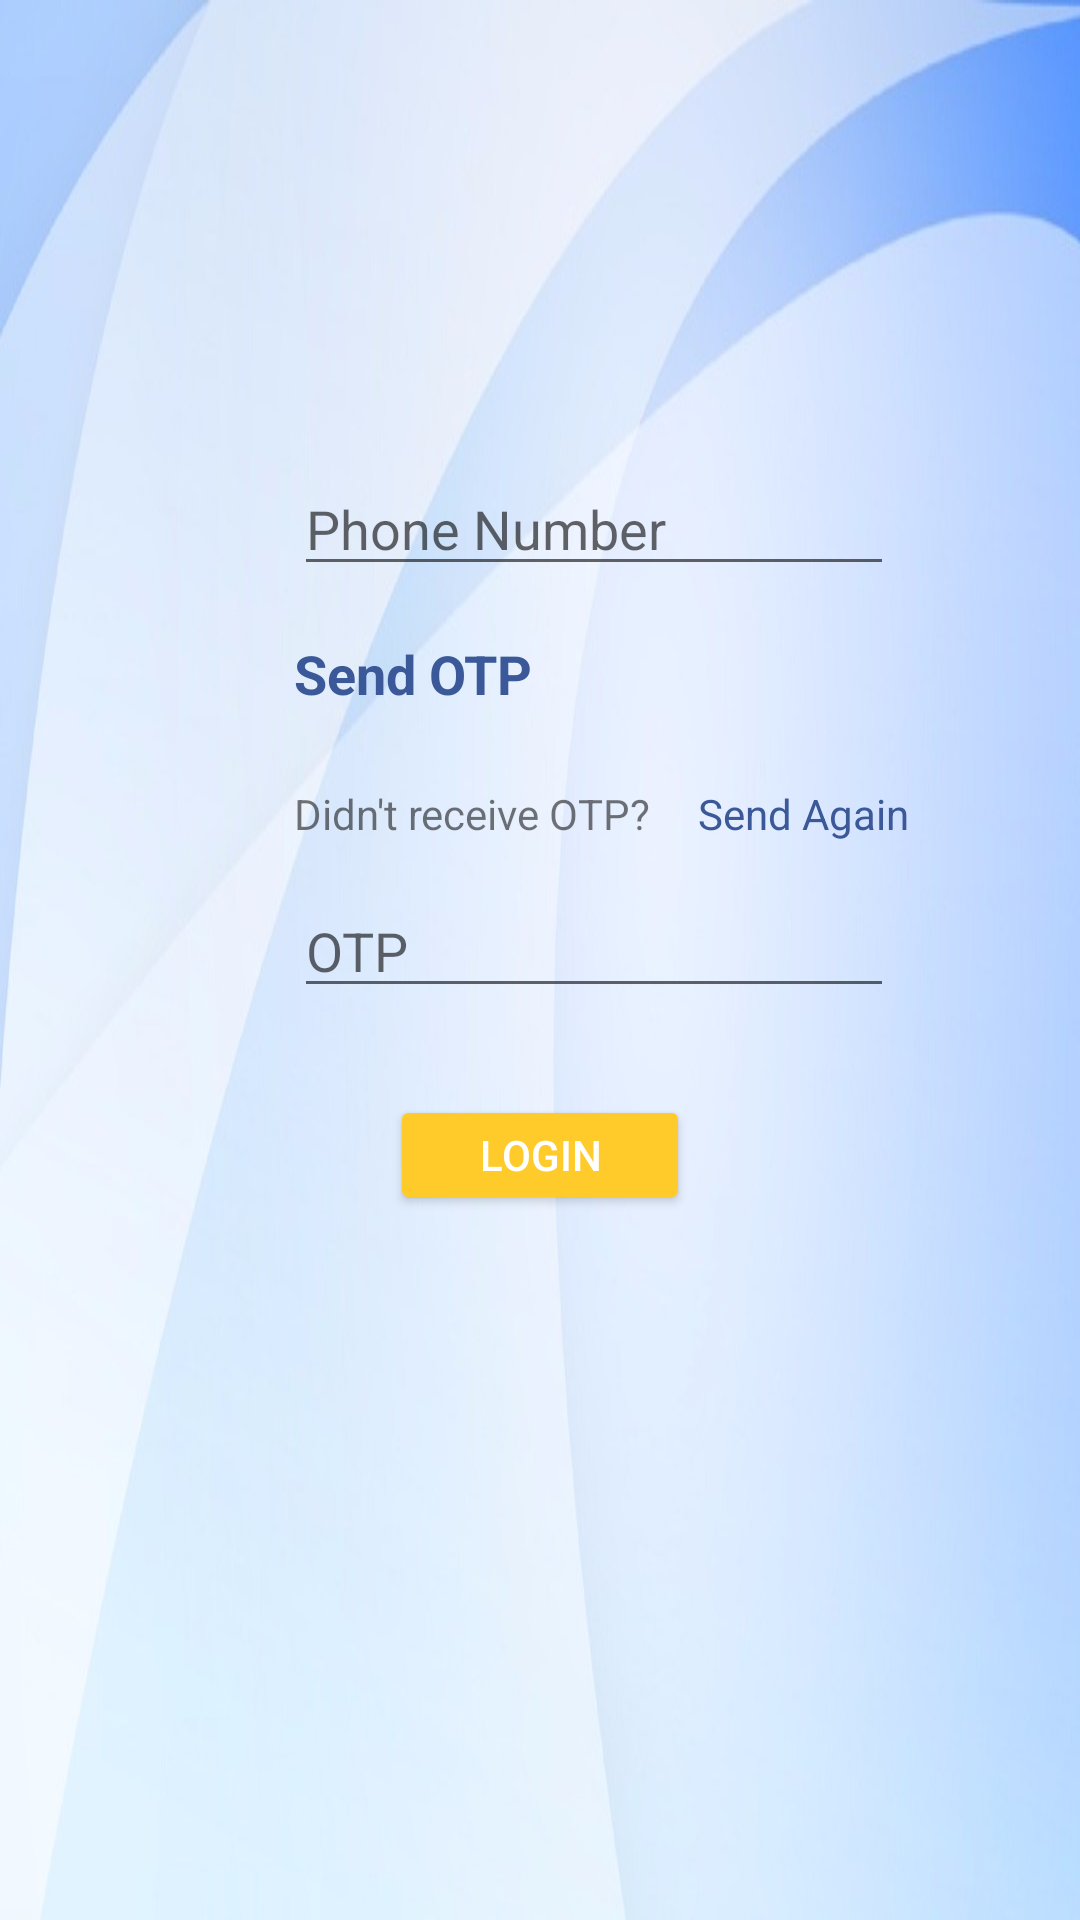

Produce the Android XML layout that renders to this screen, including the resource entries it uses.
<!-- AndroidManifest.xml: application theme Theme.AppCompat.DayNight.DarkActionBar -->
<!-- res/layout/activity_otp_auth.xml -->
<ScrollView
    xmlns:android="http://schemas.android.com/apk/res/android"
    xmlns:app="http://schemas.android.com/apk/res-auto"
    xmlns:tools="http://schemas.android.com/tools"
    android:layout_width="fill_parent"
    android:layout_height="fill_parent"
    android:background="@drawable/background">


    <RelativeLayout xmlns:android="http://schemas.android.com/apk/res/android"
        xmlns:app="http://schemas.android.com/apk/res-auto"
        xmlns:tools="http://schemas.android.com/tools"
        android:layout_width="fill_parent"
        android:layout_height="500dp"
        android:orientation="vertical">

        <ImageView
            android:id="@+id/imageView2"
            android:layout_width="30dp"
            android:layout_height="30dp"
            android:layout_marginStart="46dp"

            android:layout_alignTop="@+id/field_phone_number"
            android:layout_alignParentStart="true" />
        <EditText
            android:id="@+id/field_phone_number"
            android:layout_width="200dp"
            android:layout_marginLeft="100dp"
            android:layout_height="wrap_content"
            android:layout_marginTop="154dp"
            android:hint="Phone Number"
            android:inputType="phone"
            android:imeOptions="actionDone"
            android:layout_marginStart="22dp"
            android:layout_alignParentTop="true"
            android:layout_toEndOf="@+id/imageView2" />
        <EditText
            android:id="@+id/field_verification_code"
            android:layout_width="200dp"
            android:imeOptions="actionDone"
            android:layout_height="wrap_content"
            android:hint="OTP"
            android:inputType="number"
            android:layout_marginTop="14dp"
            android:layout_below="@+id/textView6"
            android:layout_alignStart="@+id/textView6" />

        <ImageView
            android:id="@+id/imageView5"
            android:layout_width="30dp"
            android:layout_height="30dp"
            android:layout_alignTop="@+id/field_verification_code"
            android:layout_alignStart="@+id/imageView2" />
        <TextView
            android:textColor="#3b5998"
            android:id="@+id/button_start_verification"
            android:layout_width="100dp"
            android:layout_height="wrap_content"
            android:text="Send OTP"
            android:textSize="18dp"
            android:textStyle="bold"
            android:linksClickable="true"
            android:layout_below="@+id/field_phone_number"
            android:layout_alignStart="@+id/field_phone_number"
            android:layout_marginTop="17dp" />
        <Button
            android:theme="@style/ThemeOverlay.MyDarkButton"
            android:id="@+id/button_verify_phone"
            android:layout_width="100dp"
            android:layout_height="40dp"
            android:text="Login"
            android:layout_marginTop="29dp"
            android:layout_below="@+id/field_verification_code"
            android:layout_centerHorizontal="true" />
        <TextView
            android:id="@+id/textView6"
            android:layout_width="wrap_content"
            android:layout_height="wrap_content"
            android:text="Didn't receive OTP?"
            android:layout_marginTop="25dp"
            android:layout_below="@+id/button_start_verification"
            android:layout_alignStart="@+id/button_start_verification" />

        <TextView
            android:id="@+id/resend"
            android:layout_width="wrap_content"
            android:layout_height="wrap_content"
            android:autoLink="all"
            android:textColor="#3b5998"
            android:linksClickable="true"
            android:text="Send Again"
            android:layout_alignBaseline="@+id/textView6"
            android:layout_alignBottom="@+id/textView6"
            android:layout_alignParentEnd="true"
            android:layout_marginEnd="57dp" />

    </RelativeLayout>
</ScrollView>
<!-- resources referenced by this layout -->
<resources>
  <!-- drawable background: jpeg bitmap (drawable-xhdpi, 33883 bytes) -->
  <style name="ThemeOverlay.MyDarkButton" parent="ThemeOverlay.AppCompat.Dark">
          <item name="colorButtonNormal">@color/colorAccent</item>
          <item name="android:layout_marginRight">4dp</item>
          <item name="android:layout_marginLeft">4dp</item>
          <item name="android:textColor">@android:color/white</item>
      </style>
  <color name="colorAccent">#ffcb2b</color>
</resources>
